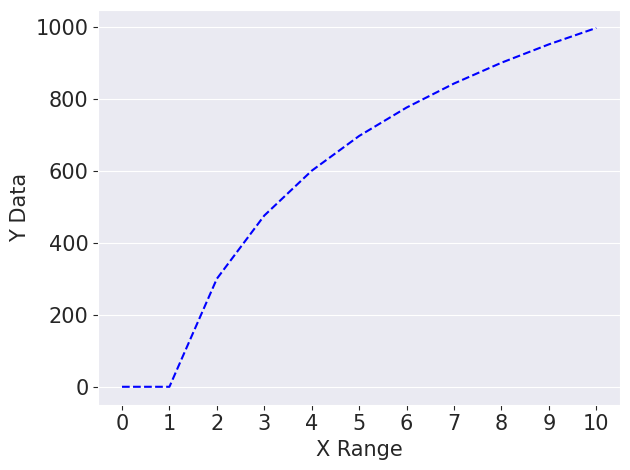
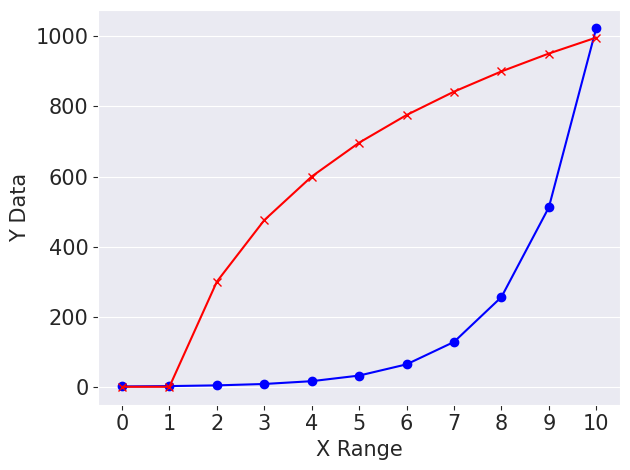

These figures' Python source, in order:
from math import pow, log
import numpy as np
import matplotlib.pyplot as plt
import seaborn as sns
sns.set_style("darkgrid", {'xtick.top': False})
from matplotlib import rcParams
rcParams['pdf.fonttype'] = 42
rcParams['ps.fonttype'] = 42

x_range = np.arange(0,11)
y_exp = None
y_log = None

def exp_data(x):
    y = []
    for _ in x:
        tmp_ans = pow(2,_)
        y.append(tmp_ans)
    return y

def log_data(x):
    y = []
    for _ in x:
        if _ <= 0.0:
            y.append(float(_))
            continue
        tmp_ans = log(_,2)*300.0
        y.append(tmp_ans)
    return y

def SimpleLine(x,y):
        ax = plt.subplot(111)
        plt.plot(x,y, 'b--')
        #plt.bar(x,y, ecolor='black', capsize=4.0, align='center', edgecolor='black')
        y_label = "Y Data"
        plt.ylabel(y_label, fontsize=15)
        plt.yticks(fontsize=15)
        x_label = "X Range"
        plt.xlabel(x_label, fontsize=15)
        plt.xticks(x, [label for label in x], fontsize=15)
        # Personal preference (only horizontal lines across the plot)
        # comment-out to have squared (grid) pattern
        plt.grid(axis="x")
        # Show ticks on the left and bottom spines
        ax.yaxis.set_ticks_position('left')
        ax.xaxis.set_ticks_position('bottom')
        # Remove ticks on the right and top spine (they shouldn't be required, uncommented if needed)
        # ax.spines['right'].set_visible(False)
        # ax.spines['top'].set_visible(False)
        plt.tight_layout()
        # For the highest quality plot I create .png files using 600 dpi
        # This kind of high quality plotting is required for thesis or journal papers, rather than conferences or reports
        # As low as 200 dpi is perfect for visualising, however for presentations and papers it shouldn't be lower than 300 dpi
        plt.savefig("SimpleLine.png", dpi=600)
        plt.show()
        plt.close()

def SimpleMultiLine(value_list):
    ax = plt.subplot(111)
    colours = ["blue", "red"]
    markers = ["o", "x"]
    for i, (x,y) in enumerate(value_list):
        plt.plot(x,y, color=colours[i], marker=markers[i])
    y_label = "Y Data"
    plt.ylabel(y_label, fontsize=15)
    plt.yticks(fontsize=15)
    x_label = "X Range"
    plt.xlabel(x_label, fontsize=15)
    plt.xticks(x, [label for label in x], fontsize=15)
    plt.grid(axis="x")
    # Show ticks on the left and bottom spines
    ax.yaxis.set_ticks_position('left')
    ax.xaxis.set_ticks_position('bottom')
    plt.tight_layout()
    plt.savefig("SimpleMultiLine.png", dpi=600)
    plt.show()
    plt.close()
y_exp = exp_data(x_range)
y_log = log_data(x_range)

SimpleLine(x_range,y_log)
SimpleMultiLine([(x_range,y_exp),(x_range,y_log)])
